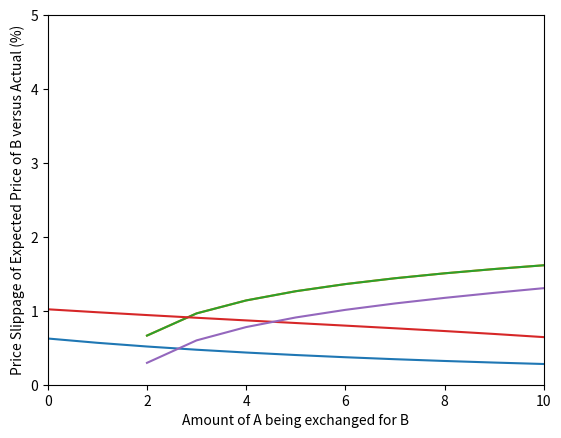

The matplotlib source for this figure:
'''
1. Create Math equations that gives us price of y in terms of a
2. Create a loop to iterate through and simulate different slippage paths
3. Graph
'''

import numpy as np
import scipy.optimize as opt
import matplotlib.pyplot as plt


'''
sigma = 0.2
eta = 0.8
Ufun = function(a,b,y) {
  
  x = (a^(1-sigma) + b^(1-sigma))^(1/(1-sigma))
  U = x^(1-eta) + y^(1-eta)
  
  return(U)
  
}
a0 = 10
b0 = 10
y0 = 10
Ustart = Ufun(a0, b0, y0)
Ufun(a0, b0, y0)
ayprice = function(delA) {
  
  rootfun = function(delY) {
    return(Ufun(a0 + delA, b0, y0 - delY) - Ustart)
  }
  
  
  out = uniroot(rootfun, c(0, 10))$root
  return(out)
  
}
'''

class data_ay():
    def __init__(self, sigma, eta, a0, b0, y0):
        self.sigma = sigma
        self.eta = eta
        self.a = a0
        self.b = b0
        self.y = y0

    def Ufun(self, a, b, y):
        x = (a ** (1 - self.sigma) + b ** (1 - self.sigma)) ** (1 / (1 - self.sigma))
        U = x ** (1 - self.eta) + y ** (1 - self.eta)
        return(U)

    def quantity(self, delA):
        UStart = self.Ufun(self.a, self.b, self.y)
        delY = opt.root(lambda delY: self.Ufun(self.a + delA, self.b, self.y - delY) - UStart, 3.11)
        
        return delY.x[0]

    def price(self, delA):
        delY = self.quantity(delA)
        ratio = delA / delY

        return ratio

    def slippage(self, delA):
        return (((self.price(delA) / self.price(1)) - 1) * 100)

    # def limit(self, delA):
    #   y0 = self.y
    #   y0 = y0 - self.quantity(delA)
    #   if int(y0) > 0:
    #     print(1) 
    #   else:
    #     print('More liquidity must be locked in asset Y before swap can be executed.')

class data_ab():
    def __init__(self, sigma, eta, a0, b0, y0):
        self.sigma = sigma
        self.eta = eta
        self.a = a0
        self.b = b0
        self.y = y0

    def Ufun(self, a, b, y):
        x = (a ** (1 - self.sigma) + b ** (1 - self.sigma)) ** (1 / (1 - self.sigma))
        U = x ** (1 - self.eta) + y ** (1 - self.eta)
        return(U)

    def quantity(self, delA):
        UStart = self.Ufun(self.a, self.b, self.y)
        delB = opt.root(lambda delB: self.Ufun(self.a + delA, self.b - delB, self.y) - UStart, 3.44)

        return delB.x[0]

    def price(self, delA):
        delB = self.quantity(delA)
        ratio = delA / delB

        return ratio

    def slippage(self, delA):
        return ((self.price(delA) / self.price(1)) - 1) * 100


if __name__ == '__main__':

    d = data_ay(.2, .8, 10, 10, 10)
    # UStart = d.Ufun(d.a, d.b, d.y)
    # print(d.limit())
    # delY = d.quantity(3)
    # print(delY.x[0])
    # print(d.price(3))
    # d.quantity(2).x[0]
    # print(d.quantity(3).x[0])
    # print(d.quantity(35).x[0])
    # print(d.slippage(3, 1))
    # print(d.slippage(5))
    # print((d.price(3)/d.price(1) - 1) * 100)

    '''
    Graph of incremental Y received for 1 unit increases in A.
    '''
    delA = [i for i in range(100)]
    difference = [(d.quantity(i) - d.quantity(i - 1)) for i in range(100)]
    # difference = np.log10(np.array(difference))
    plt.plot(delA, difference)
    plt.ylim([0, 1])
    plt.xlim([0, 12])
    plt.xlabel('Amount of A added to LP')
    plt.ylabel('Incremental Amount of Y Received')
    plt.show()



    '''
    Graph of price slippage
    '''
    delA = [i for i in range(100)]
    slippage = ([d.slippage(i) for i in range(100)])
    slippage = np.log10(np.array(slippage))
    plt.plot(delA, slippage)
    plt.xlim(0,35)
    plt.ylim(0, 2.2)
    plt.xlabel('Amount of A being exchanged for Y')
    plt.ylabel('Price Slippage of Expected Price of Y versus Actual (%)')
    plt.show()

    '''
    slippage as a function of price

    how much A you spend in order to get 1 y should be
    increasing, while the quantity of A increases
    and while the quantity of y decreases.
    '''
    slippage =np.array([d.slippage(i) for i in range(100)])
    price = np.array([d.price(i) for i in range(100)])
    delA = [i for i in range(100)]
    # price = np.log10(price)
    slippage = np.log10(slippage)
    plt.plot(delA, slippage)
    plt.xlim(0,10)
    plt.ylim(0, 5)
    plt.xlabel('Quantity of A in LP')
    plt.ylabel('Price of A per Y, log10')
    plt.show()

    # price = [d.price(i) for i in delA]
    # plt.plot(delA, price)
    # plt.show()

    b = data_ab(.2, .8, 10, 10, 10)

    # delB = b.quantity(2)
    # print(delB.x[0])
    # print(b.quantity(3).x[0])
    # print(b.quantity(35).x[0])
    print(b.slippage(5))
    print(b.price(3))
    # b.quantity(2)

    '''
    Graph of amount of b received per 1 unit increase in A
    '''

    delA = [i for i in range(100)]
    difference = [(b.quantity(i)-b.quantity(i-1)) for i in range(100)]
    plt.plot(delA, difference)
    plt.ylim([0, 2])
    plt.xlim([0, 11])
    plt.xlabel('Amount of A added to LP')
    plt.ylabel('Amount of B Received per 1 Unit Increase in A')
    plt.show()

    '''
    Graph of price slippage for AB swaps

    how much A you spend in order to get 1 B should be
    increasing, while the quantity of A increases
    and while the quantity of b decreases.
    '''
    price = np.array([b.price(i) for i in range(100)])
    delA = [i for i in range(100)]
    slippage = np.array([b.slippage(i) for i in range(100)])
    slippage = np.log10(slippage)
    plt.plot(delA, slippage)
    plt.xlim(0,10)
    plt.ylim(0, 5)
    plt.xlabel('Amount of A being exchanged for B')
    plt.ylabel('Price Slippage of Expected Price of B versus Actual (%)')
    plt.show()


    #calculating percentage change between price slippages
    num = (np.array([d.slippage(i) for i in range(10)]) - np.array([b.slippage(i) for i in range(10)]))
    print(num)
    perc = num / np.array([b.slippage(i) for i in range(10)])
    print(perc[2:])
    print(np.average(perc))